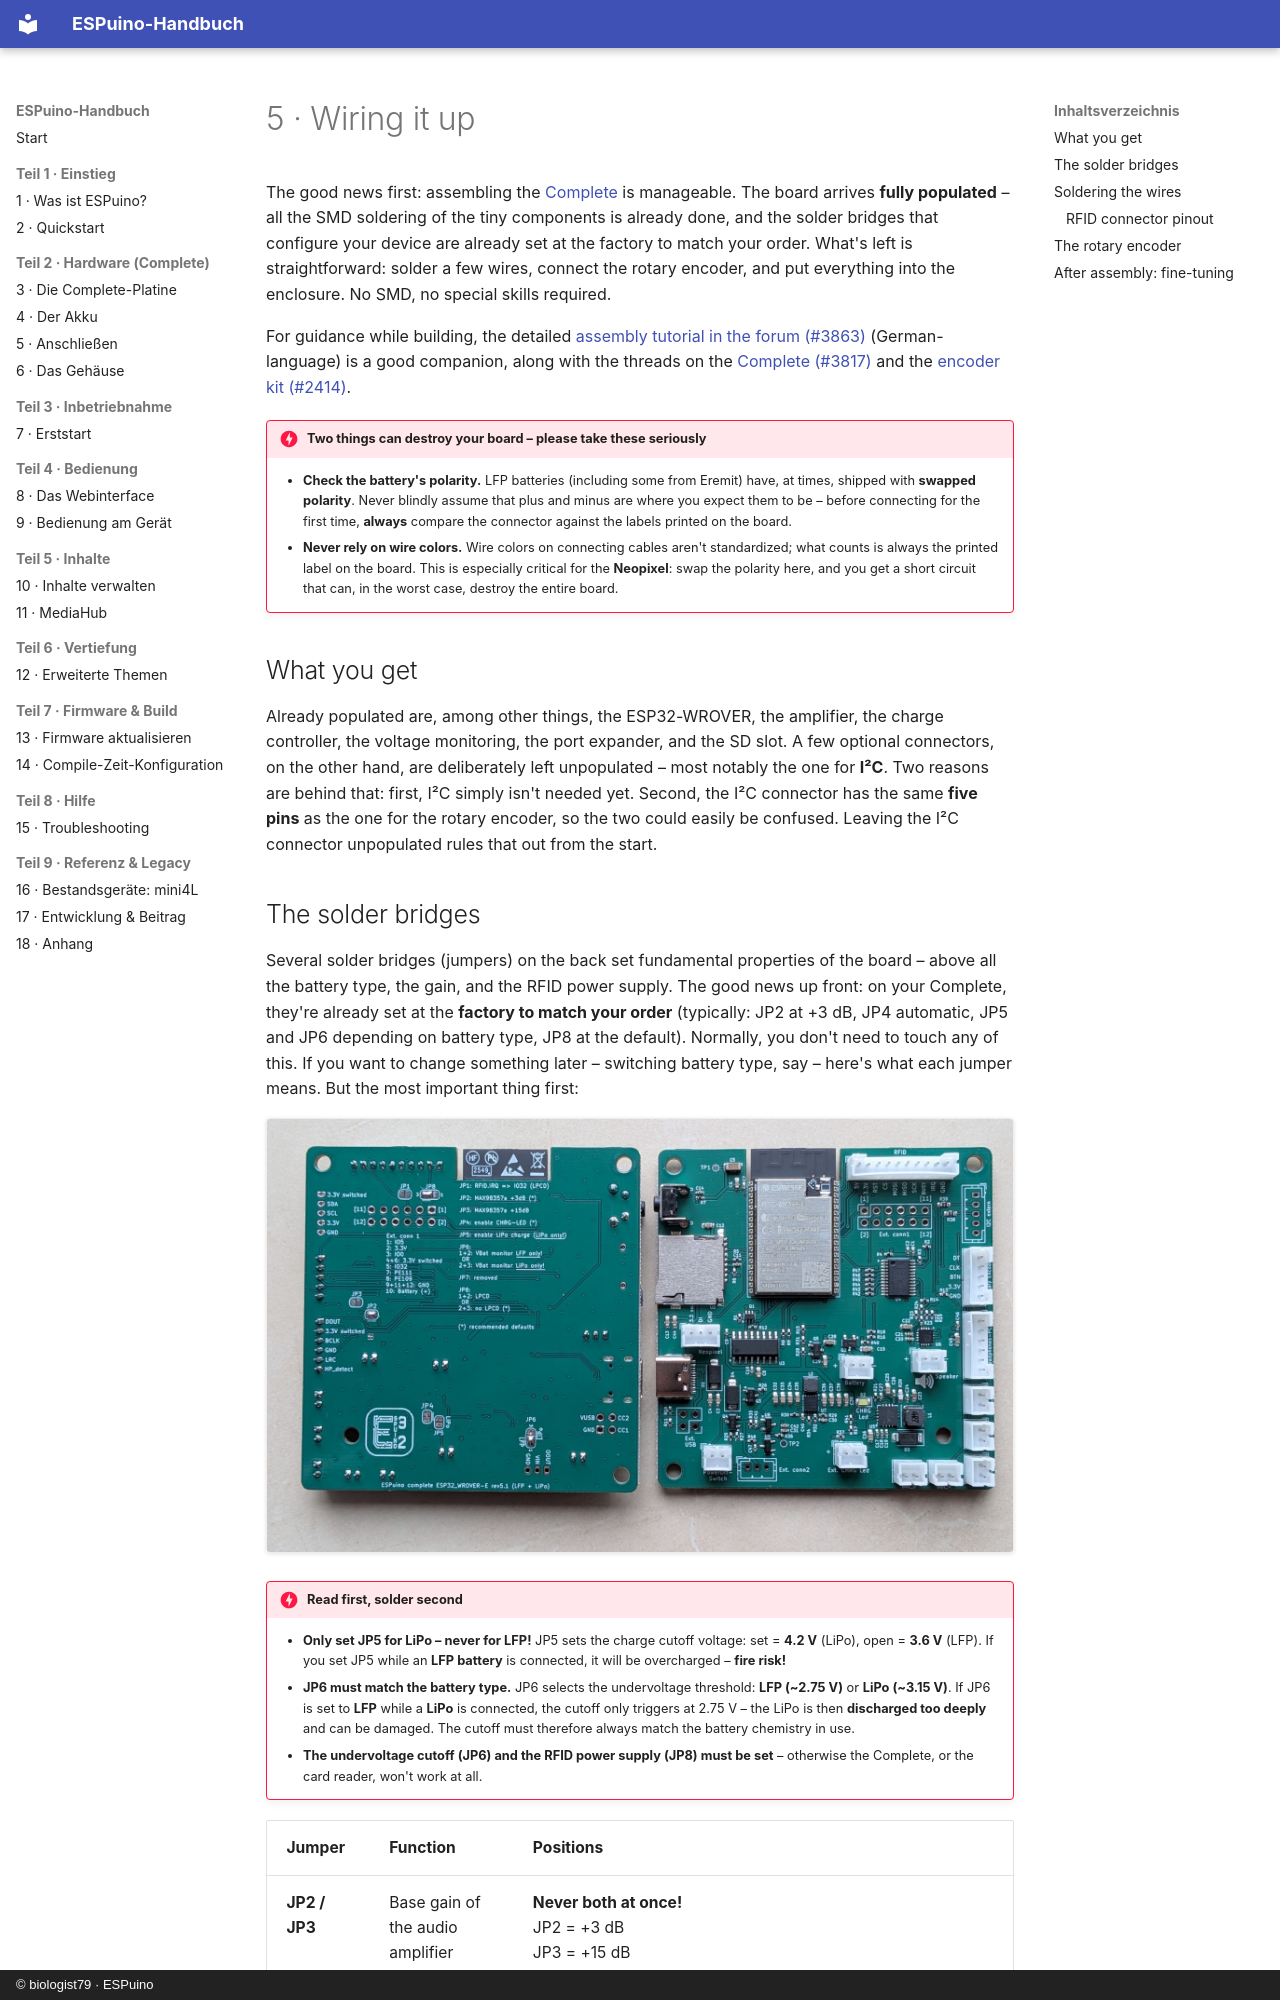

repository: biologist79/ESPuino-Docs · page: hardware/aufbau.en/index.html · generator: mkdocs · copyright: © biologist79 · ESPuino

# 5 · Wiring it up

The good news first: assembling the [Complete](complete.md) is manageable. The board arrives
**fully populated** – all the SMD soldering of the tiny components is already done, and the solder
bridges that configure your device are already set at the factory to match your order. What's left
is straightforward: solder a few wires, connect the rotary encoder, and put everything into the
enclosure. No SMD, no special skills required.

For guidance while building, the detailed
[assembly tutorial in the forum (#3863)](https://forum.espuino.de/t/tutorial-aufbau-complete-platine-samt-inbetriebnahme-und-tipps/3863)
(German-language) is a good companion, along with the threads on the
[Complete (#3817)](https://forum.espuino.de/t/espuino-complete/3817) and the
[encoder kit (#2414)](https://forum.espuino.de/t/drehencoder-by-espuino/2414).

!!! danger "Two things can destroy your board – please take these seriously"
    - **Check the battery's polarity.** LFP batteries (including some from Eremit) have, at times,
      shipped with **swapped polarity**. Never blindly assume that plus and minus are where you
      expect them to be – before connecting for the first time, **always** compare the connector
      against the labels printed on the board.
    - **Never rely on wire colors.** Wire colors on connecting cables aren't standardized; what
      counts is always the printed label on the board. This is especially critical for the
      **Neopixel**: swap the polarity here, and you get a short circuit that can, in the worst
      case, destroy the entire board.

## What you get

Already populated are, among other things, the ESP32-WROVER, the amplifier, the charge controller,
the voltage monitoring, the port expander, and the SD slot. A few optional connectors, on the other
hand, are deliberately left unpopulated – most notably the one for **I²C**. Two reasons are behind
that: first, I²C simply isn't needed yet. Second, the I²C connector has the same **five pins** as
the one for the rotary encoder, so the two could easily be confused. Leaving the I²C connector
unpopulated rules that out from the start.
